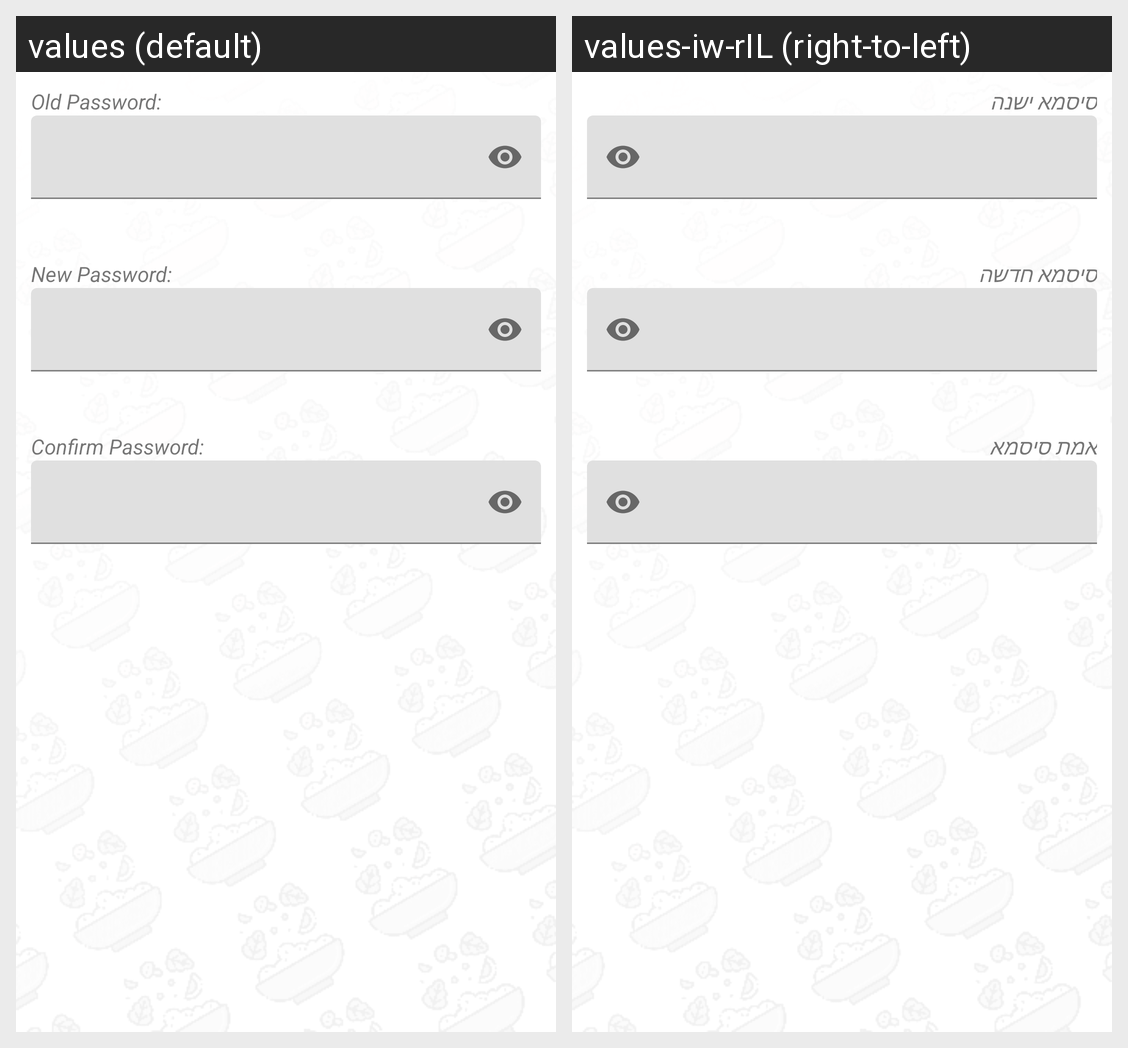

Locale-by-locale string values for the Android screen shown in this grid:
Android screen res/layout/edit_password_dialog.xml rendered under 2 locales, left to right: values (default), values-iw-rIL (right-to-left). Device: Nexus 5 (rendered at 1080×1920; each locale shown at half size, 540×960, under a caption strip naming it); theme AppTheme.
Strings drawn on this screen, with the default value and each locale's value (text and hints the layout hard-codes, and strings that could not be matched under every locale, appear in the picture but are not listed):

old_password
  values: Old Password:
  values-iw-rIL: סיסמא ישנה

new_password
  values: New Password:
  values-iw-rIL: סיסמא חדשה

confirm_password
  values: Confirm Password:
  values-iw-rIL: אמת סיסמא
